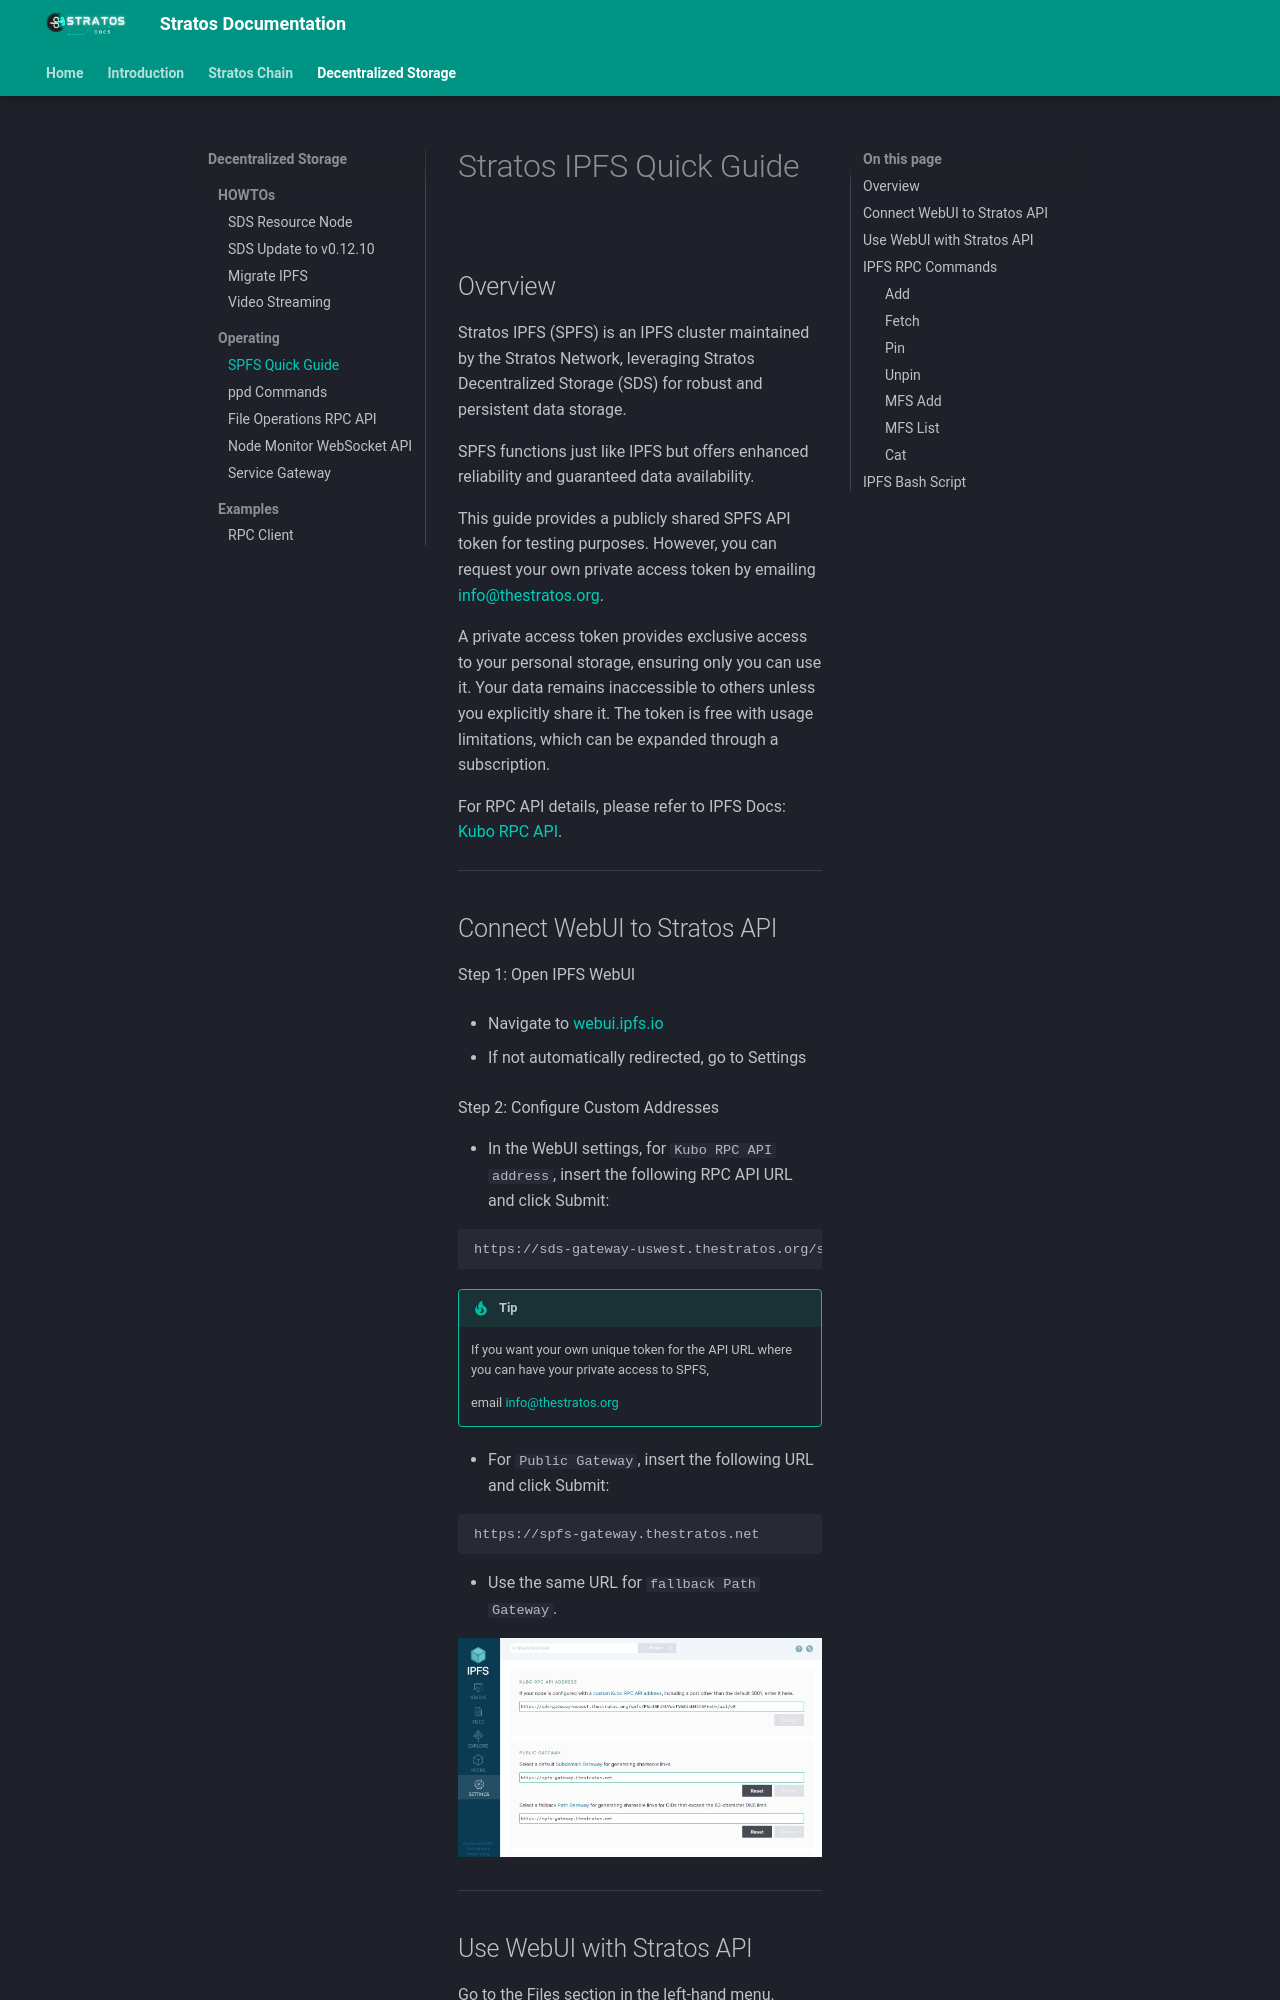

repository: stratosnet/stratosnet.github.io · page: docs-resource-node/spfs-quick-guide/index.html · generator: mkdocs

---
title: SPFS Quick Guide
description: Stratos IPFS Setup and Commands Guide
---

# Stratos IPFS Quick Guide

## Overview

Stratos IPFS (SPFS) is an IPFS cluster maintained by the Stratos Network, leveraging Stratos Decentralized Storage (SDS) for robust and persistent data storage. 

SPFS functions just like IPFS but offers enhanced reliability and guaranteed data availability. 

This guide provides a publicly shared SPFS API token for testing purposes. However, you can request your own private access token by emailing <a href="mailto:info@thestratos.org">info@thestratos.org</a>.

A private access token provides exclusive access to your personal storage, ensuring only you can use it. Your data remains inaccessible to others unless you explicitly share it. The token is free with usage limitations, which can be expanded through a subscription. 

For RPC API details, please refer to IPFS Docs: <a href="https://docs.ipfs.tech/reference/kubo/rpc/#getting-started" target="_blank">Kubo RPC API</a>.

---
